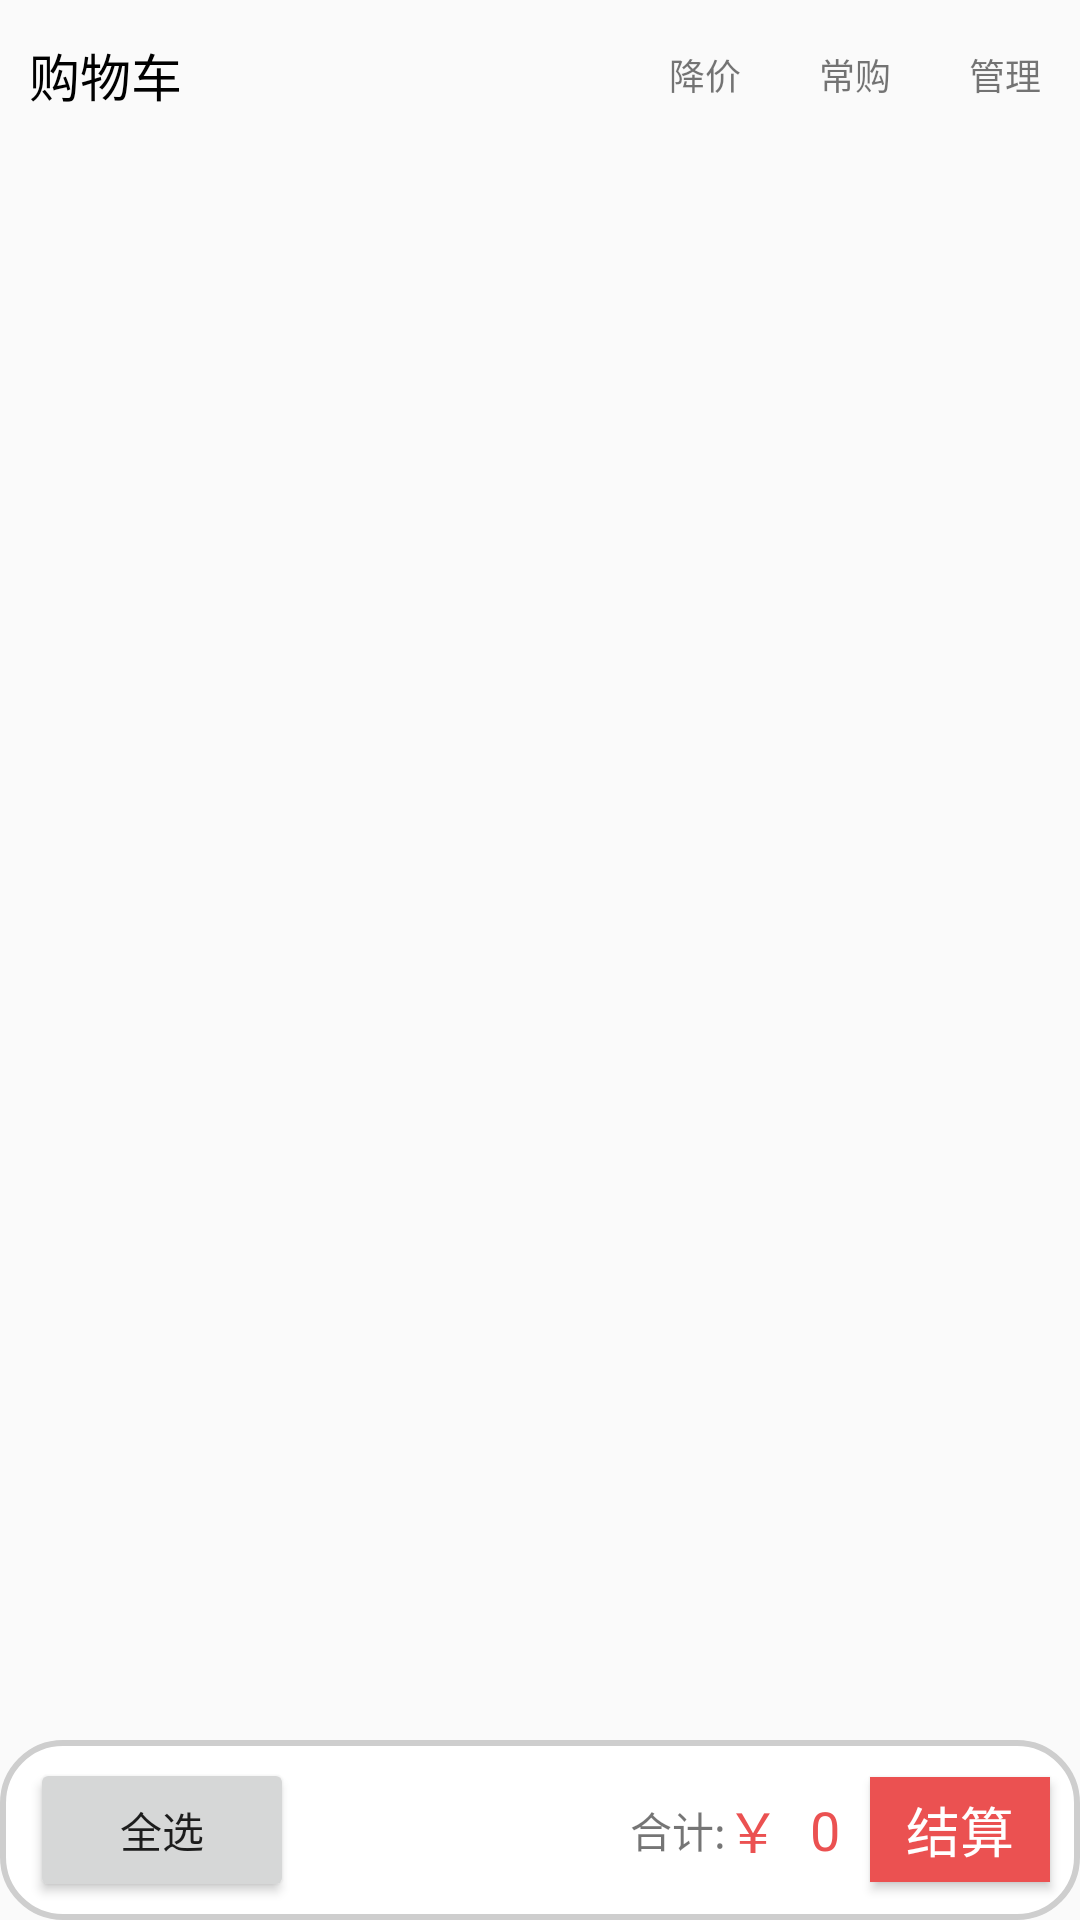

The Android layout XML behind this screen, and the referenced resources:
<!-- AndroidManifest.xml: application theme Theme.DZY_Application -->
<!-- res/layout/gwc.xml -->
<?xml version="1.0" encoding="utf-8"?>
<RelativeLayout xmlns:android="http://schemas.android.com/apk/res/android"
    android:layout_width="match_parent"
    android:layout_height="match_parent">
    <TextView
        android:layout_width="60dp"
        android:layout_height="40dp"
        android:text="购物车"
        android:gravity="center"
        android:textSize="17sp"
        android:textColor="#000000"
        android:layout_margin="5dp"
        />
    <TextView
        android:id="@+id/gl"
        android:layout_width="30dp"
        android:layout_height="30dp"
        android:layout_alignParentRight="true"
        android:text="管理"
        android:gravity="center"
        android:textSize="12sp"
        android:layout_margin="10dp"/>
    <TextView
        android:id="@+id/cg"
        android:layout_width="30dp"
        android:layout_height="30dp"
        android:layout_toLeftOf="@+id/gl"
        android:text="常购"
        android:gravity="center"
        android:textSize="12sp"
        android:layout_margin="10dp"/>
    <TextView
        android:layout_width="30dp"
        android:layout_height="30dp"
        android:layout_toLeftOf="@+id/cg"
        android:text="降价"
        android:gravity="center"
        android:textSize="12sp"
        android:layout_margin="10dp"/>

    <RelativeLayout
        android:layout_width="wrap_content"
        android:layout_height="wrap_content"
        android:layout_below="@id/gl"
        android:layout_marginTop="10dp"

        >

        <androidx.recyclerview.widget.RecyclerView
            android:id="@+id/com_item"
            android:layout_width="match_parent"
            android:layout_height="wrap_content"
            android:layout_marginBottom="50dp"
            />
    </RelativeLayout>

    <RelativeLayout
        android:layout_width="420dp"
        android:layout_height="60dp"
        android:layout_alignParentBottom="true"
        android:background="@drawable/gwc_bg"

        >

        <Button
            android:id="@+id/quanx"
            android:layout_width="wrap_content"
            android:layout_height="wrap_content"
            android:layout_centerVertical="true"
            android:layout_marginLeft="10dp"
            android:text="全选" />

        <Button
            android:id="@+id/jies"
            android:layout_width="60dp"
            android:layout_height="35dp"
            android:layout_alignParentRight="true"
            android:layout_centerVertical="true"
            android:layout_marginRight="10dp"
            android:background="@color/red"
            android:gravity="center"
            android:text="结算"
            android:textColor="@color/white"
            android:textSize="18sp" />

        <TextView
            android:id="@+id/money"
            android:layout_width="wrap_content"
            android:layout_height="wrap_content"
            android:layout_centerVertical="true"
            android:layout_marginStart="10dp"
            android:layout_marginTop="10dp"
            android:layout_marginEnd="10dp"
            android:layout_marginRight="20dp"
            android:layout_marginBottom="10dp"
            android:layout_toLeftOf="@id/jies"
            android:text="0"
            android:textColor="@color/red"
            android:textSize="18sp" />
        <TextView
            android:id="@+id/price_mark"
            android:layout_width="wrap_content"
            android:layout_height="wrap_content"
            android:layout_centerVertical="true"
            android:layout_toLeftOf="@id/money"
            android:textColor="@color/red"
            android:textSize="18sp"
            android:text="￥" />
        <TextView
            android:layout_width="wrap_content"
            android:layout_height="wrap_content"
            android:layout_centerVertical="true"
            android:layout_toLeftOf="@id/price_mark"

            android:text="合计:" />
    </RelativeLayout>

</RelativeLayout>
<!-- resources referenced by this layout -->
<resources>
  <color name="red">#EB5151</color>
  <color name="white">#FFFFFFFF</color>
  <!-- drawable gwc_bg (drawable) -->
  <?xml version="1.0" encoding="utf-8"?>
  <shape xmlns:android="http://schemas.android.com/apk/res/android">
      <solid android:color="#ffffff" />
      <corners android:topLeftRadius="20dp"
          android:topRightRadius="20dp"
          android:bottomRightRadius="20dp"
          android:bottomLeftRadius="20dp"/>
      <stroke android:width="2dp" android:color="#cecece" />
  </shape>
  <style name="Theme.DZY_Application" parent="Theme.MaterialComponents.DayNight.NoActionBar.Bridge">
      
          <item name="colorPrimary">@color/purple_500</item>
          <item name="colorPrimaryVariant">@color/purple_700</item>
          <item name="colorOnPrimary">@color/white</item>
          
          <item name="colorSecondary">@color/teal_200</item>
          <item name="colorSecondaryVariant">@color/teal_700</item>
          <item name="colorOnSecondary">@color/black</item>
          
          <item name="android:statusBarColor" tools:targetApi="l">?attr/colorPrimaryVariant</item>
          
      </style>
  <color name="purple_500">#FF6200EE</color>
  <color name="purple_700">#FF3700B3</color>
  <color name="teal_200">#FF03DAC5</color>
  <color name="teal_700">#FF018786</color>
  <color name="black">#FF000000</color>
</resources>
